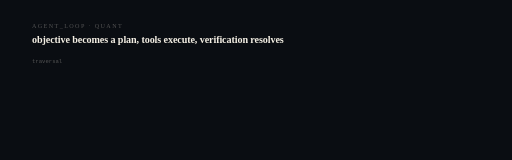
t = 0.00 s
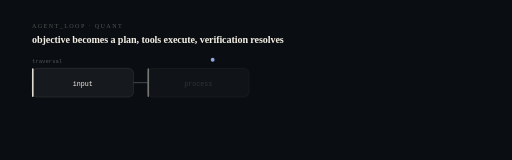
t = 1.20 s
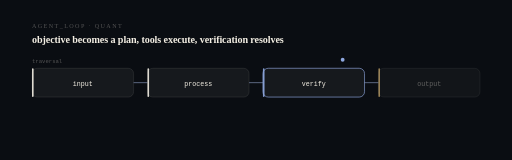
t = 2.40 s
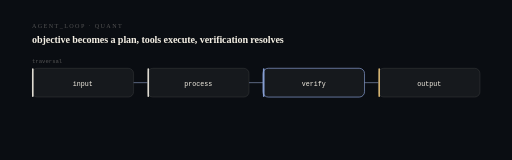
t = 3.60 s
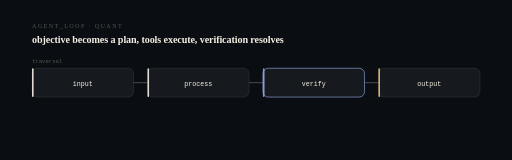
t = 4.80 s
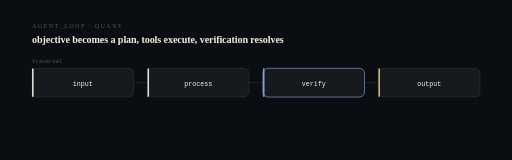
t = 6.00 s

The animated SVG that drew these frames (rendered in a browser with its animation timeline set to each time). Animation: 20 SMIL elements (animate=19,animateMotion=1); one cycle of 6.00 s, repeats indefinitely.

<svg xmlns="http://www.w3.org/2000/svg" viewBox="0 0 960 300" width="960" height="300" role="img" aria-label="input to process to verify to output. objective becomes a plan, tools execute, verification resolves.">
<title>GrokMax — computational sequence</title>
<desc>A state machine showing the real transition this system performs: input then process then verify then output. Derived from the project architecture, not decorative.</desc>
<style>@media (prefers-reduced-motion: reduce){*{animation:none !important}}</style>
<rect width="960" height="300" fill="#0a0d12"/>
<text x="60" y="52" fill="#f4efe44f" font-size="11.5" letter-spacing="2.6">AGENT_LOOP · QUANT</text>
<text x="60" y="80" fill="#f4efe4" font-size="19" font-weight="620" letter-spacing="-0.2">objective becomes a plan, tools execute, verification resolves</text>
<rect x="60.0" y="128" width="190.5" height="54" rx="10" fill="#f4efe4" fill-opacity="0.05" stroke="#f4efe424" stroke-width="1.2" opacity="0"><animate attributeName="opacity" from="0" to="1" dur="0.5s" begin="0.40s" fill="freeze"/></rect>
<rect x="60.0" y="128" width="3" height="54" rx="1.5" fill="#f4efe4" opacity="0"><animate attributeName="opacity" from="0" to="0.9" dur="0.5s" begin="0.40s" fill="freeze"/></rect>
<text x="155.25" y="161" fill="#f4efe4" font-size="12.5" text-anchor="middle" font-family="ui-monospace,SFMono-Regular,Menlo,monospace" opacity="0">input<animate attributeName="opacity" from="0" to="1" dur="0.5s" begin="0.58s" fill="freeze"/></text>
<line x1="250.5" y1="155.0" x2="276.5" y2="155.0" stroke="#f4efe424" stroke-width="1.2" opacity="0"><animate attributeName="opacity" from="0" to="1" dur="0.4s" begin="0.70s" fill="freeze"/><animate attributeName="stroke" values="#f4efe424;#8fa8e0;#f4efe424" dur="6s" repeatCount="indefinite"/></line>
<rect x="276.5" y="128" width="190.5" height="54" rx="10" fill="#f4efe4" fill-opacity="0.05" stroke="#f4efe424" stroke-width="1.2" opacity="0"><animate attributeName="opacity" from="0" to="1" dur="0.5s" begin="0.95s" fill="freeze"/></rect>
<rect x="276.5" y="128" width="3" height="54" rx="1.5" fill="#f4efe4" opacity="0"><animate attributeName="opacity" from="0" to="0.9" dur="0.5s" begin="0.95s" fill="freeze"/></rect>
<text x="371.75" y="161" fill="#f4efe4" font-size="12.5" text-anchor="middle" font-family="ui-monospace,SFMono-Regular,Menlo,monospace" opacity="0">process<animate attributeName="opacity" from="0" to="1" dur="0.5s" begin="1.13s" fill="freeze"/></text>
<line x1="467.0" y1="155.0" x2="493.0" y2="155.0" stroke="#f4efe424" stroke-width="1.2" opacity="0"><animate attributeName="opacity" from="0" to="1" dur="0.4s" begin="1.25s" fill="freeze"/><animate attributeName="stroke" values="#f4efe424;#8fa8e0;#f4efe424" dur="6s" repeatCount="indefinite"/></line>
<rect x="493.0" y="128" width="190.5" height="54" rx="10" fill="#f4efe4" fill-opacity="0.05" stroke="#8fa8e0" stroke-width="1.2" opacity="0"><animate attributeName="opacity" from="0" to="1" dur="0.5s" begin="1.50s" fill="freeze"/></rect>
<rect x="493.0" y="128" width="3" height="54" rx="1.5" fill="#8fa8e0" opacity="0"><animate attributeName="opacity" from="0" to="0.9" dur="0.5s" begin="1.50s" fill="freeze"/></rect>
<text x="588.25" y="161" fill="#f4efe4" font-size="12.5" text-anchor="middle" font-family="ui-monospace,SFMono-Regular,Menlo,monospace" opacity="0">verify<animate attributeName="opacity" from="0" to="1" dur="0.5s" begin="1.68s" fill="freeze"/></text>
<line x1="683.5" y1="155.0" x2="709.5" y2="155.0" stroke="#f4efe424" stroke-width="1.2" opacity="0"><animate attributeName="opacity" from="0" to="1" dur="0.4s" begin="1.80s" fill="freeze"/><animate attributeName="stroke" values="#f4efe424;#8fa8e0;#f4efe424" dur="6s" repeatCount="indefinite"/></line>
<rect x="709.5" y="128" width="190.5" height="54" rx="10" fill="#f4efe4" fill-opacity="0.05" stroke="#f4efe424" stroke-width="1.2" opacity="0"><animate attributeName="opacity" from="0" to="1" dur="0.5s" begin="2.05s" fill="freeze"/></rect>
<rect x="709.5" y="128" width="3" height="54" rx="1.5" fill="#e7c27a" opacity="0"><animate attributeName="opacity" from="0" to="0.9" dur="0.5s" begin="2.05s" fill="freeze"/></rect>
<text x="804.75" y="161" fill="#f4efe4" font-size="12.5" text-anchor="middle" font-family="ui-monospace,SFMono-Regular,Menlo,monospace" opacity="0">output<animate attributeName="opacity" from="0" to="1" dur="0.5s" begin="2.23s" fill="freeze"/></text>
<circle r="3.6" fill="#8fa8e0" opacity="0.9"><animateMotion dur="3.2s" fill="freeze" path="M155 112 L805 112"/><animate attributeName="opacity" values="0;1;1;0" keyTimes="0;0.06;0.9;1" dur="3.2s" fill="freeze"/></circle>
<text x="60" y="118" fill="#f4efe44f" font-size="10.5" font-family="ui-monospace,SFMono-Regular,Menlo,monospace">traversal</text>
</svg>
